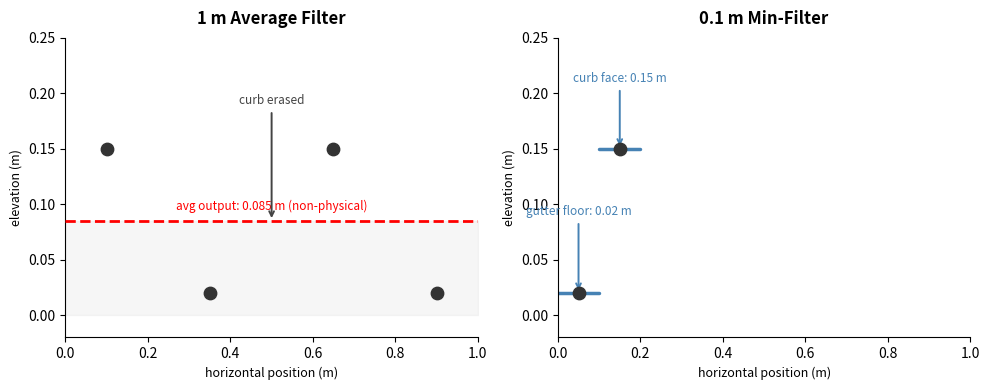

This chart was generated by the following Python code:
import matplotlib.pyplot as plt
import matplotlib.patches as mpatches

fig, (ax1, ax2) = plt.subplots(1, 2, figsize=(10, 4))

# ── Left: 1m Average Filter ─────────────────────────────────────────────────
ax1.set_title("1 m Average Filter", fontsize=12, fontweight='bold', pad=10)

points_x = [0.1, 0.35, 0.65, 0.9]
points_y = [0.15, 0.02, 0.15, 0.02]
ax1.scatter(points_x, points_y, color='#333333', s=80, zorder=5)

ax1.axhline(y=0.085, xmin=0, xmax=1, color='red', linewidth=2, linestyle='--', zorder=4)
ax1.text(0.5, 0.095, 'avg output: 0.085 m (non-physical)',
         color='red', ha='center', fontsize=8.5, style='italic')

rect = mpatches.FancyArrowPatch
ax1.fill_between([0, 1], 0, 0.085, color='lightgrey', alpha=0.20, zorder=2)

ax1.annotate('curb erased', xy=(0.5, 0.085), xytext=(0.5, 0.19),
             ha='center', fontsize=8.5, color='#444444',
             arrowprops=dict(arrowstyle='->', color='#444444', lw=1.4))

ax1.set_xlabel('horizontal position (m)', fontsize=9)
ax1.set_ylabel('elevation (m)', fontsize=9)
ax1.set_xlim(0, 1)
ax1.set_ylim(-0.02, 0.25)
ax1.spines['top'].set_visible(False)
ax1.spines['right'].set_visible(False)
ax1.grid(False)

# ── Right: 0.1m Min-Filter ──────────────────────────────────────────────────
ax2.set_title("0.1 m Min-Filter", fontsize=12, fontweight='bold', pad=10)

ax2.scatter([0.05, 0.15], [0.02, 0.15], color='#333333', s=80, zorder=5)

ax2.plot([0.0, 0.1], [0.02, 0.02], color='steelblue', linewidth=2.5, solid_capstyle='round')
ax2.plot([0.1, 0.2], [0.15, 0.15], color='steelblue', linewidth=2.5, solid_capstyle='round')

ax2.annotate('gutter floor: 0.02 m', xy=(0.05, 0.02), xytext=(0.05, 0.09),
             ha='center', fontsize=8.5, color='steelblue',
             arrowprops=dict(arrowstyle='->', color='steelblue', lw=1.4))
ax2.annotate('curb face: 0.15 m', xy=(0.15, 0.15), xytext=(0.15, 0.21),
             ha='center', fontsize=8.5, color='steelblue',
             arrowprops=dict(arrowstyle='->', color='steelblue', lw=1.4))

ax2.set_xlabel('horizontal position (m)', fontsize=9)
ax2.set_ylabel('elevation (m)', fontsize=9)
ax2.set_xlim(0, 1)
ax2.set_ylim(-0.02, 0.25)
ax2.spines['top'].set_visible(False)
ax2.spines['right'].set_visible(False)
ax2.grid(False)

plt.tight_layout()
plt.savefig('fig1_minfilter_diagram.png', dpi=300, bbox_inches='tight')
print('Saved fig1_minfilter_diagram.png')
